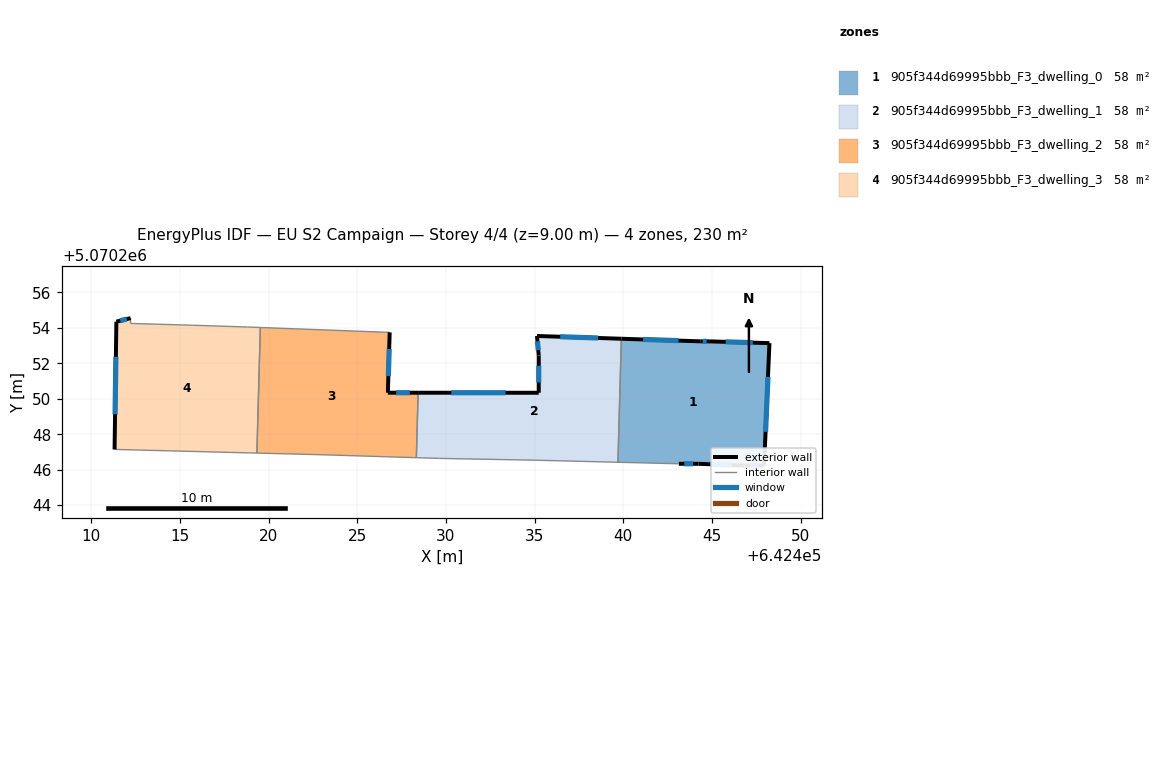
=== STOREY PLAN SPEC (per zone: floor XY polygon, exterior-wall plan segments, windows/doors) ===
zone 1: 905f344d69995bbb_F3_dwelling_0  (57.6 m²)
  floor: (642448.24, 5070253.14) (642447.94, 5070246.23) (642446.84, 5070246.23) (642444.23, 5070246.33) (642443.13, 5070246.33) (642439.70, 5070246.42) (642439.89, 5070253.38) (642444.34, 5070253.24) (642444.84, 5070253.24)
  exterior wall: (642447.94, 5070246.23) – (642448.24, 5070253.14)  [6.9 m]
    window: (642448.02, 5070248.13) – (642448.16, 5070251.24)  [4.2 m²]
  exterior wall: (642446.84, 5070246.23) – (642447.94, 5070246.23)  [1.1 m]
    window: (642447.14, 5070246.23) – (642447.64, 5070246.23)  [0.7 m²]
  exterior wall: (642444.23, 5070246.33) – (642446.84, 5070246.23)  [2.6 m]
    window: (642444.95, 5070246.30) – (642446.12, 5070246.26)  [1.6 m²]
  exterior wall: (642443.13, 5070246.33) – (642444.23, 5070246.33)  [1.1 m]
    window: (642443.44, 5070246.33) – (642443.93, 5070246.33)  [0.7 m²]
  exterior wall: (642444.34, 5070253.24) – (642439.89, 5070253.38)  [4.5 m]
    window: (642443.11, 5070253.28) – (642441.11, 5070253.34)  [2.7 m²]
  exterior wall: (642444.84, 5070253.24) – (642444.34, 5070253.24)  [0.5 m]
    window: (642444.70, 5070253.24) – (642444.47, 5070253.24)  [0.3 m²]
  exterior wall: (642448.24, 5070253.14) – (642444.84, 5070253.24)  [3.4 m]
    window: (642447.30, 5070253.16) – (642445.77, 5070253.21)  [2.1 m²]
  interior walls: 2
zone 2: 905f344d69995bbb_F3_dwelling_1  (57.6 m²)
  floor: (642439.89, 5070253.38) (642439.70, 5070246.42) (642435.03, 5070246.54) (642429.62, 5070246.64) (642428.33, 5070246.68) (642428.43, 5070250.34) (642435.23, 5070250.34) (642435.23, 5070252.44) (642435.13, 5070253.54)
  exterior wall: (642439.89, 5070253.38) – (642435.13, 5070253.54)  [4.8 m]
    window: (642438.58, 5070253.43) – (642436.44, 5070253.50)  [2.9 m²]
  exterior wall: (642435.23, 5070250.34) – (642428.43, 5070250.34)  [6.8 m]
    window: (642433.36, 5070250.34) – (642430.30, 5070250.34)  [4.1 m²]
  exterior wall: (642435.23, 5070252.44) – (642435.23, 5070250.34)  [2.1 m]
    window: (642435.23, 5070251.86) – (642435.23, 5070250.92)  [1.3 m²]
  exterior wall: (642435.13, 5070253.54) – (642435.23, 5070252.44)  [1.1 m]
    window: (642435.16, 5070253.24) – (642435.20, 5070252.74)  [0.7 m²]
  interior walls: 5
zone 3: 905f344d69995bbb_F3_dwelling_2  (57.6 m²)
  floor: (642426.82, 5070253.74) (642426.72, 5070250.34) (642428.43, 5070250.34) (642428.33, 5070246.68) (642423.12, 5070246.84) (642419.34, 5070246.94) (642419.53, 5070254.02)
  exterior wall: (642426.72, 5070250.34) – (642426.82, 5070253.74)  [3.4 m]
    window: (642426.75, 5070251.28) – (642426.80, 5070252.81)  [2.1 m²]
  exterior wall: (642428.43, 5070250.34) – (642426.72, 5070250.34)  [1.7 m]
    window: (642427.96, 5070250.34) – (642427.19, 5070250.34)  [1.0 m²]
  interior walls: 5
zone 4: 905f344d69995bbb_F3_dwelling_3  (57.6 m²)
  floor: (642419.53, 5070254.02) (642419.34, 5070246.94) (642411.31, 5070247.14) (642411.41, 5070254.35) (642412.21, 5070254.55) (642412.21, 5070254.25) (642415.72, 5070254.15) (642418.82, 5070254.05)
  exterior wall: (642411.41, 5070254.35) – (642411.31, 5070247.14)  [7.2 m]
    window: (642411.39, 5070252.36) – (642411.34, 5070249.13)  [4.4 m²]
  exterior wall: (642412.21, 5070254.55) – (642411.41, 5070254.35)  [0.8 m]
    window: (642411.99, 5070254.49) – (642411.63, 5070254.40)  [0.5 m²]
  interior walls: 6

=== DERIVED (storey summary) ===
Building: EU S2 Campaign
Storey: 4 of 4  (floor level z = 9.00 m)
Storey gross floor area: 230.3 m²
Zones on this storey: 4
  - 905f344d69995bbb_F3_dwelling_0: floor 57.6 m²; exterior wall 20.1 m (60.2 m²); 7 window(s) 12.2 m²; WWR 20.2%
  - 905f344d69995bbb_F3_dwelling_1: floor 57.6 m²; exterior wall 14.8 m (44.3 m²); 4 window(s) 9.0 m²; WWR 20.2%
  - 905f344d69995bbb_F3_dwelling_2: floor 57.6 m²; exterior wall 5.1 m (15.3 m²); 2 window(s) 3.1 m²; WWR 20.2%
  - 905f344d69995bbb_F3_dwelling_3: floor 57.6 m²; exterior wall 8.0 m (24.1 m²); 2 window(s) 4.9 m²; WWR 20.2%
Zone adjacency (shared interzone walls):
  - 905f344d69995bbb_F3_dwelling_0 ↔ 905f344d69995bbb_F3_dwelling_1
  - 905f344d69995bbb_F3_dwelling_1 ↔ 905f344d69995bbb_F3_dwelling_2
  - 905f344d69995bbb_F3_dwelling_2 ↔ 905f344d69995bbb_F3_dwelling_3